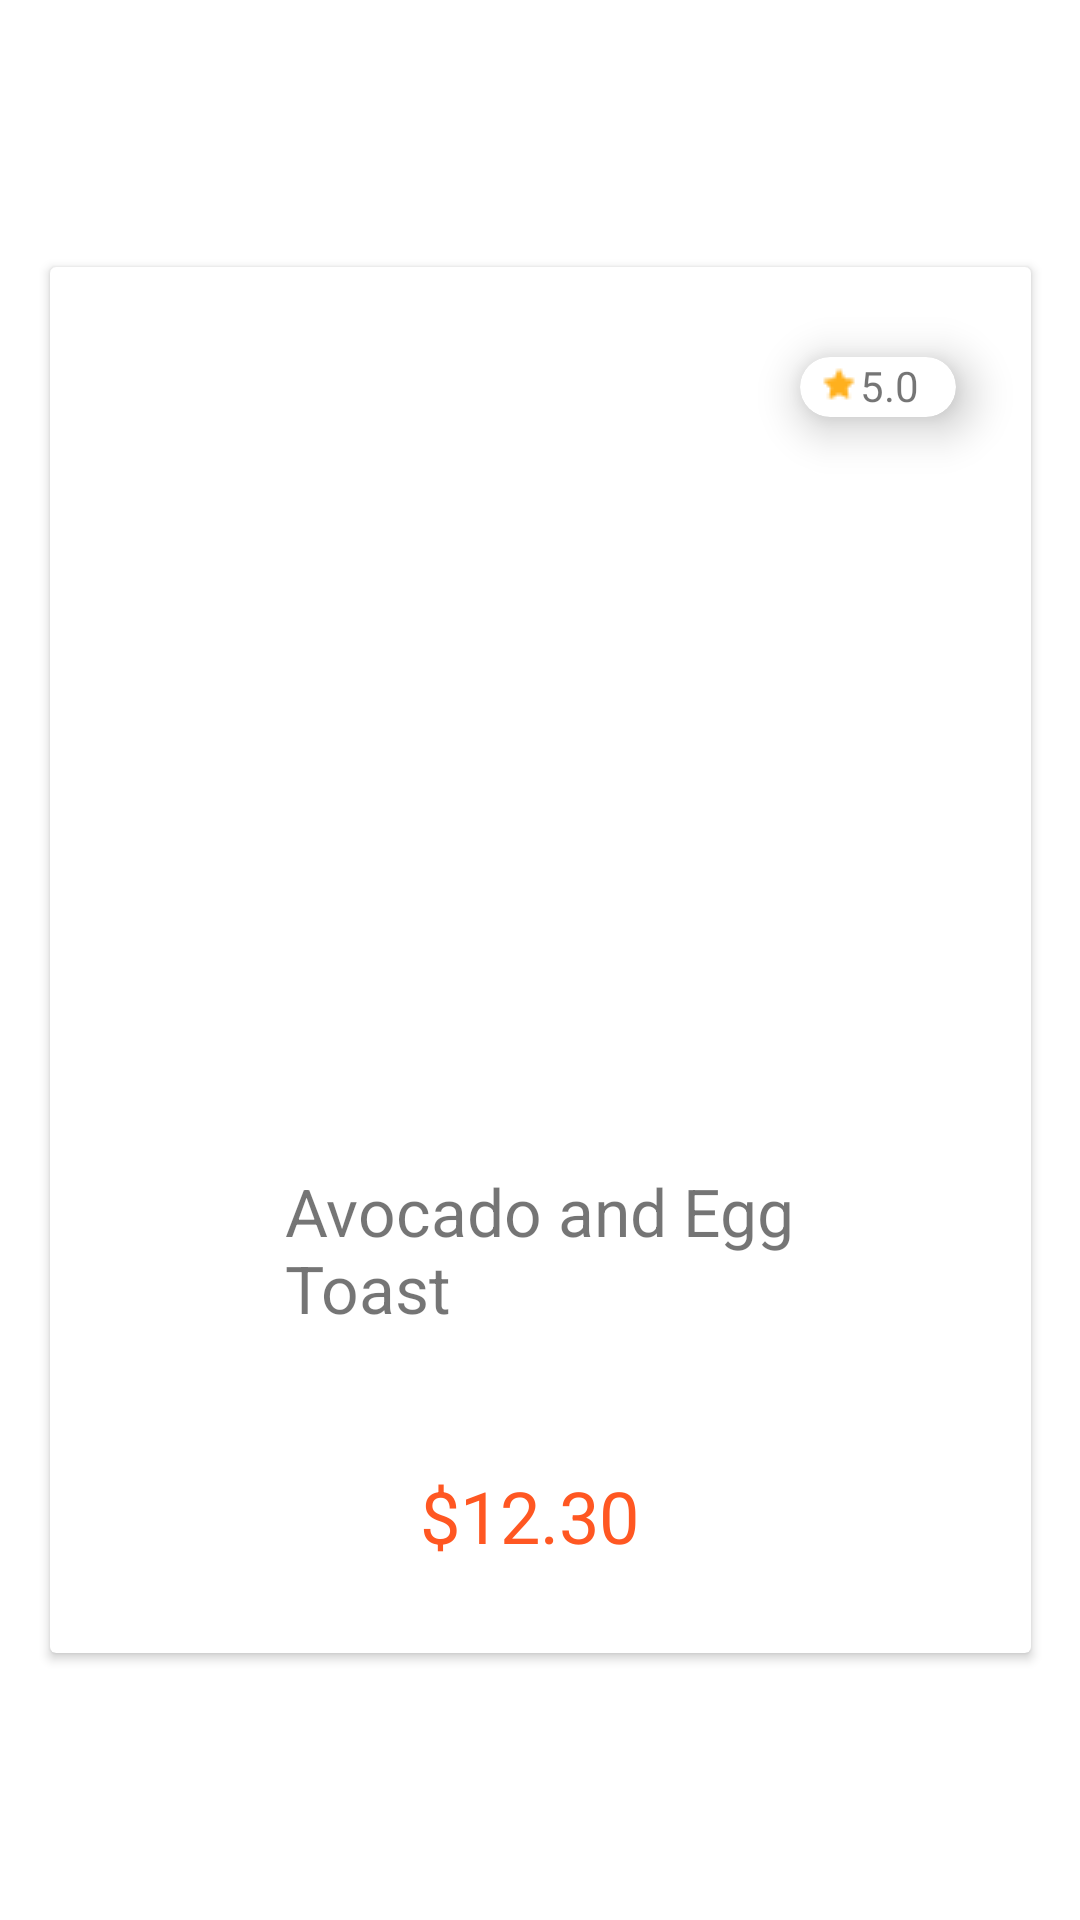

Android layout source for this screen:
<!-- AndroidManifest.xml: application theme Theme.FoodOrederApp -->
<!-- res/layout/fragment_dessert_fragment.xml -->
<?xml version="1.0" encoding="utf-8"?>
<androidx.constraintlayout.widget.ConstraintLayout xmlns:android="http://schemas.android.com/apk/res/android"
    xmlns:app="http://schemas.android.com/apk/res-auto"
    xmlns:tools="http://schemas.android.com/tools"
    android:layout_width="match_parent"
    android:layout_height="match_parent"
    tools:context=".Dessert_fragment">

    <androidx.cardview.widget.CardView
        android:layout_width="327dp"
        android:layout_height="462dp"
        android:layout_gravity="center_horizontal"
        app:layout_constraintBottom_toBottomOf="parent"
        app:layout_constraintEnd_toEndOf="parent"
        app:layout_constraintStart_toStartOf="parent"
        app:layout_constraintTop_toTopOf="parent">

        <ImageView
            android:layout_width="246dp"
            android:layout_height="246dp"
            android:layout_gravity="center_horizontal"
            android:layout_marginTop="40dp"
            android:src="@drawable/image1" />

        <TextView
            android:layout_width="180dp"
            android:layout_height="75dp"
            android:layout_gravity="center_horizontal"
            android:layout_marginStart="5dp"
            android:layout_marginTop="300dp"
            android:text="Avocado and Egg Toast"
            android:textSize="22dp" />

        <TextView
            android:layout_width="80dp"
            android:layout_height="30dp"
            android:layout_gravity="center_horizontal"
            android:layout_marginTop="400dp"
            android:text="$12.30"
            android:textColor="@color/orange"
            android:textSize="24dp" />

        <androidx.cardview.widget.CardView
            android:layout_width="52dp"
            android:layout_height="20dp"
            android:layout_marginStart="250dp"
            android:layout_marginTop="30dp"
            app:cardCornerRadius="14dp"
            app:cardElevation="10dp">

            <ImageView
                android:layout_width="12dp"
                android:layout_height="14dp"
                android:layout_marginStart="7dp"
                android:layout_marginTop="2dp"
                android:src="@drawable/star" />

            <TextView
                android:layout_width="21dp"
                android:layout_height="17dp"
                android:layout_marginStart="20dp"
                android:text="5.0"
                android:textSize="14dp" />

        </androidx.cardview.widget.CardView>
    </androidx.cardview.widget.CardView>

</androidx.constraintlayout.widget.ConstraintLayout>
<!-- resources referenced by this layout -->
<resources>
  <color name="orange">#FF5722</color>
  <!-- drawable star: png bitmap (drawable, 294 bytes) -->
  <style name="Theme.FoodOrederApp" parent="Theme.MaterialComponents.DayNight.DarkActionBar">
          
          <item name="colorPrimary">@color/purple_500</item>
          <item name="colorPrimaryVariant">@color/orange2</item>
          <item name="colorOnPrimary">@color/white</item>
          
          <item name="colorSecondary">@color/teal_200</item>
          <item name="colorSecondaryVariant">@color/teal_700</item>
          <item name="colorOnSecondary">@color/black</item>
          
          <item name="android:statusBarColor" tools:targetApi="l">?attr/colorPrimaryVariant</item>
          
      </style>
  <color name="purple_500">#FF6200EE</color>
  <color name="orange2">#FB7448</color>
  <color name="white">#FFFFFFFF</color>
  <color name="teal_200">#FF03DAC5</color>
  <color name="teal_700">#FF018786</color>
  <color name="black">#FF000000</color>
</resources>
